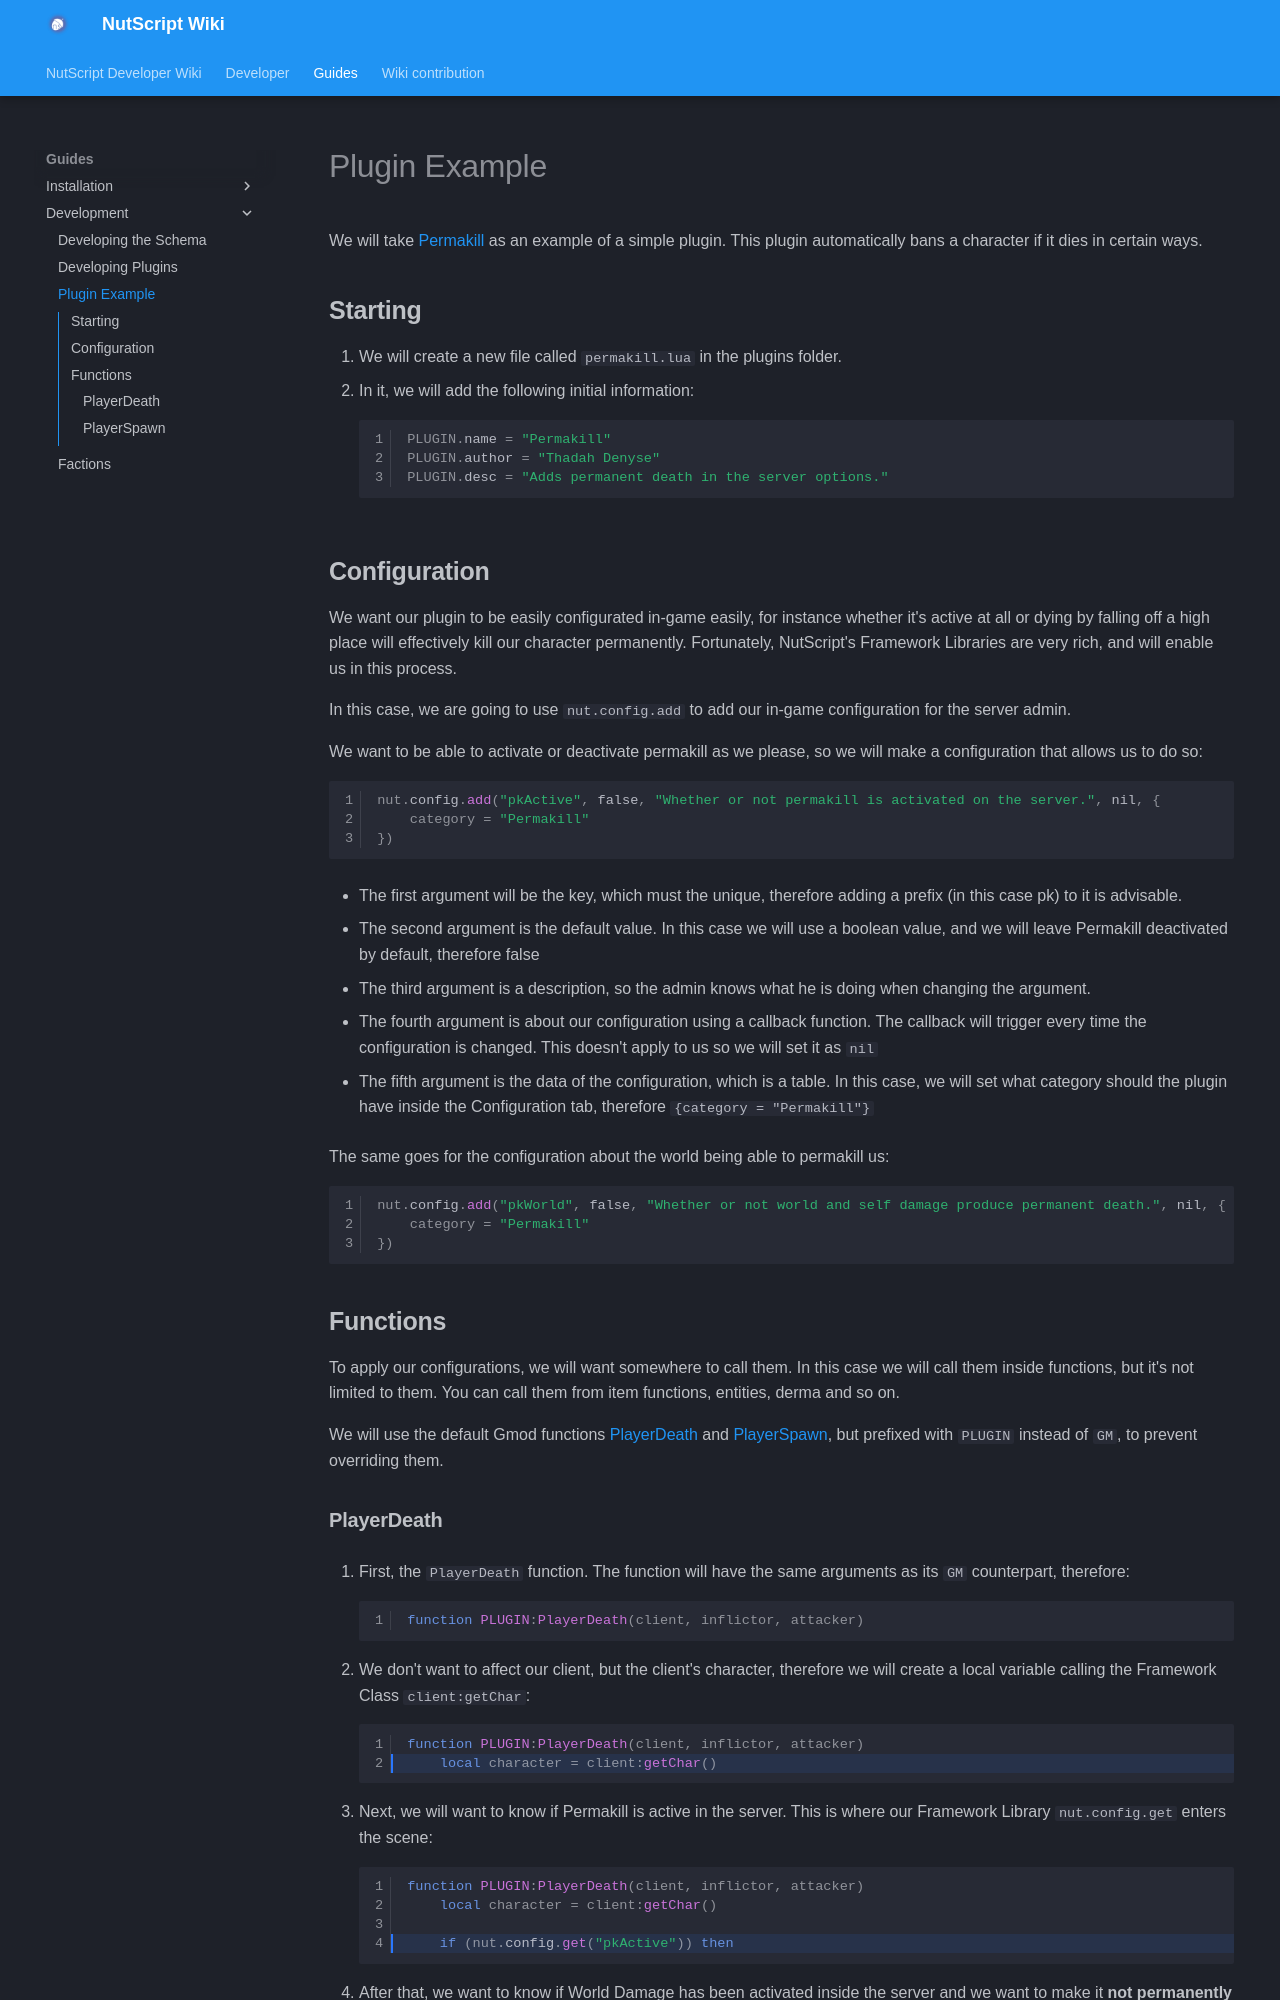

repository: NutScript/NutScript-Wiki · page: guides/development/plugin_example/index.html · generator: mkdocs

# Plugin Example

We will take [Permakill](https://github.com/NutScript/NutScript/blob/3ba2083dfae60d4353b4a7e26bcc51870358c539/plugins/permakill.lua){:target="_blank"} as an example of a simple plugin. This plugin automatically bans a character if it dies in certain ways.

## **Starting**

1. We will create a new file called ```permakill.lua``` in the plugins folder.
2. In it, we will add the following initial information:

    ```lua linenums="1"
    PLUGIN.name = "Permakill"
    PLUGIN.author = "Thadah Denyse"
    PLUGIN.desc = "Adds permanent death in the server options."
    ```

## **Configuration**

We want our plugin to be easily configurated in-game easily, for instance whether it's active at all or dying by falling off a high place will effectively kill our character permanently. Fortunately, NutScript's Framework Libraries are very rich, and will enable us in this process.

In this case, we are going to use ```nut.config.add``` to add our in-game configuration for the server admin.

We want to be able to activate or deactivate permakill as we please, so we will make a configuration that allows us to do so:

```lua linenums="1"
nut.config.add("pkActive", false, "Whether or not permakill is activated on the server.", nil, {
    category = "Permakill"
})
```

* The first argument will be the key, which must the unique, therefore adding a prefix (in this case pk) to it is advisable.

* The second argument is the default value. In this case we will use a boolean value, and we will leave Permakill deactivated by default, therefore false

* The third argument is a description, so the admin knows what he is doing when changing the argument.

* The fourth argument is about our configuration using a callback function. The callback will trigger every time the configuration is changed. This doesn't apply to us so we will set it as ```nil```

* The fifth argument is the data of the configuration, which is a table. In this case, we will set what category should the plugin have inside the Configuration tab, therefore ```{category = "Permakill"}```

The same goes for the configuration about the world being able to permakill us:

```lua linenums="1"
nut.config.add("pkWorld", false, "Whether or not world and self damage produce permanent death.", nil, {
    category = "Permakill"
})
```

## **Functions**

To apply our configurations, we will want somewhere to call them. In this case we will call them inside functions, but it's not limited to them. You can call them from item functions, entities, derma and so on.

We will use the default Gmod functions [PlayerDeath](https://wiki.facepunch.com/gmod/GM:PlayerDeath) and [PlayerSpawn](https://wiki.facepunch.com/gmod/GM:PlayerSpawn), but prefixed with ```PLUGIN``` instead of ```GM```, to prevent overriding them.
